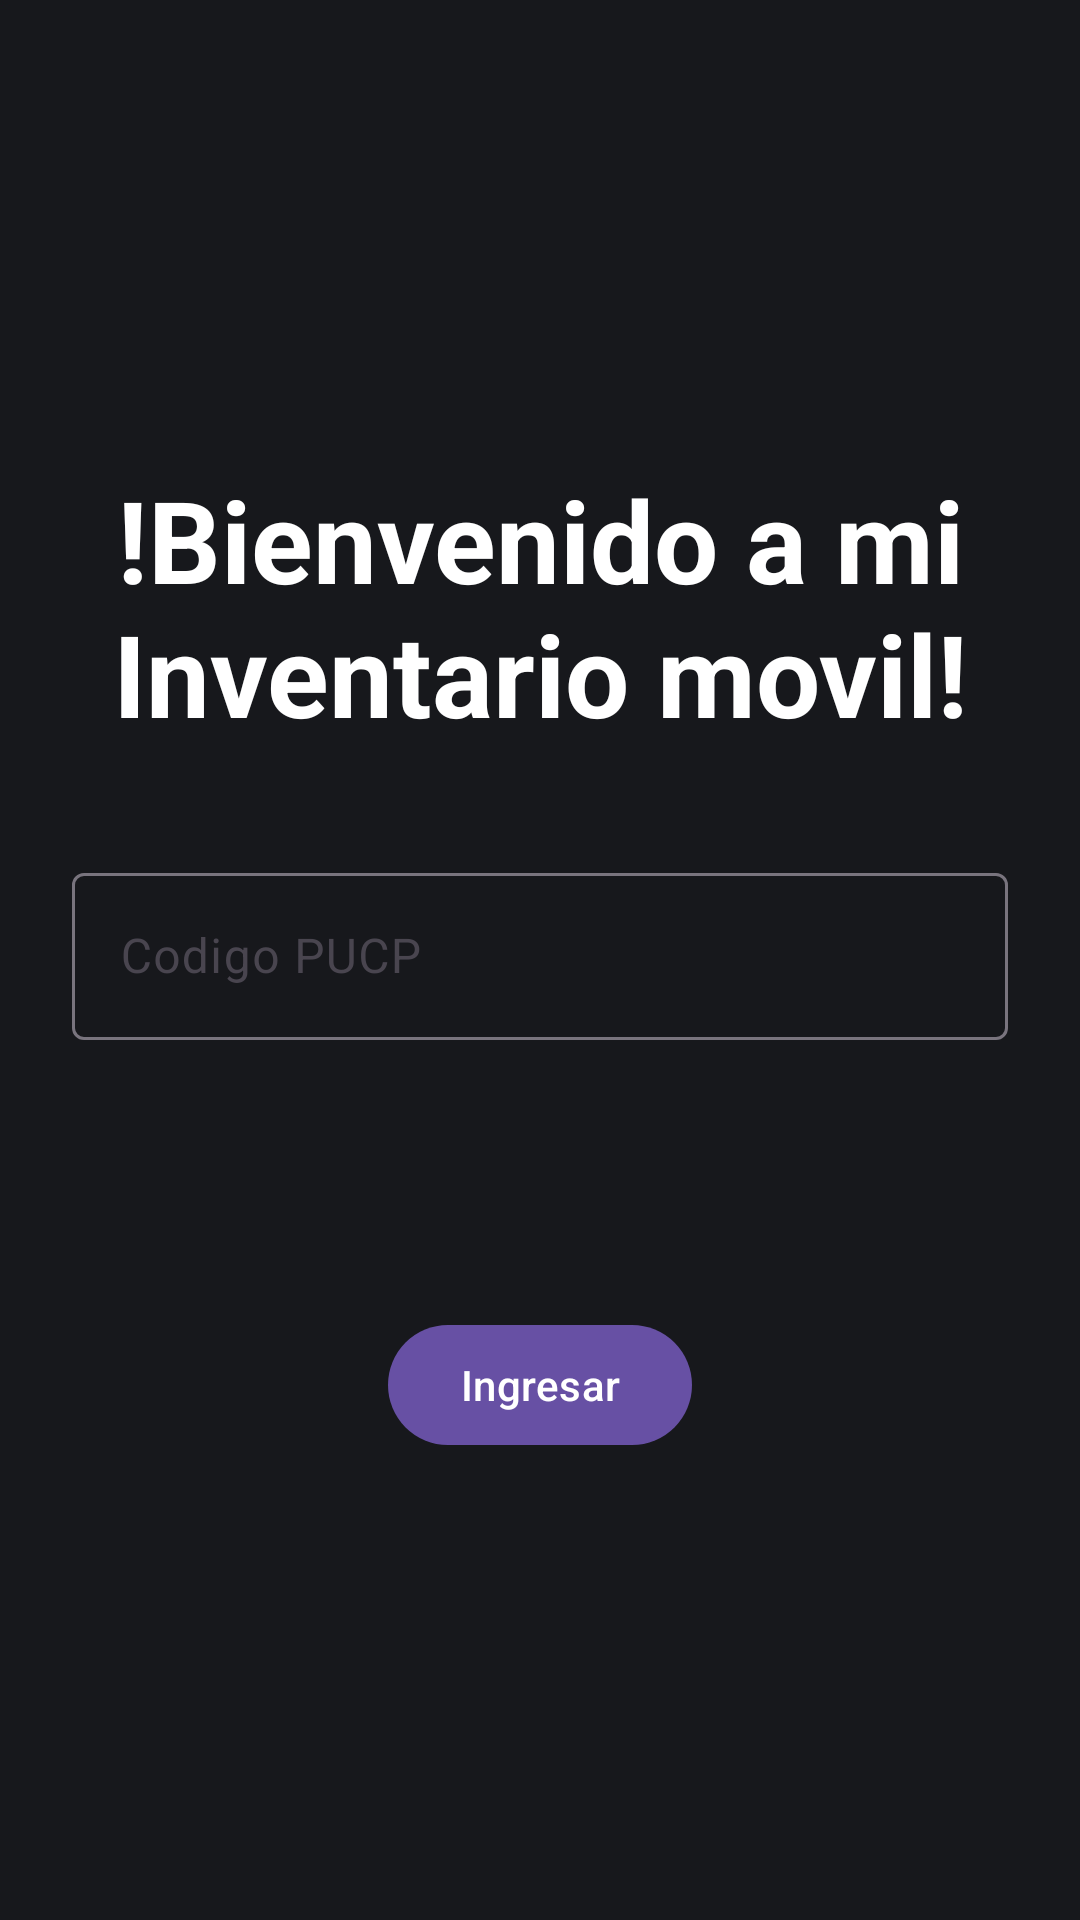

Here is an Android app screen rendered from its layout file. Give the layout XML and the strings, colors and styles it references.
<!-- AndroidManifest.xml: application theme Theme.LAB2_20216352 -->
<!-- res/layout/activity_main.xml -->
<?xml version="1.0" encoding="utf-8"?>
<LinearLayout xmlns:android="http://schemas.android.com/apk/res/android"
    xmlns:tools="http://schemas.android.com/tools"
    android:layout_width="match_parent"
    android:layout_height="match_parent"
    android:background="@color/bg_primary"
    android:gravity="center"
    android:orientation="vertical"
    android:padding="24dp"
    tools:context=".MainActivity">

    <TextView
        android:id="@+id/tvTitulo"
        android:layout_width="wrap_content"
        android:layout_height="wrap_content"
        android:gravity="center"
        android:text="@string/bienvenida"
        android:textColor="@color/white"
        android:textSize="38sp"
        android:textStyle="bold" />

    <com.google.android.material.textfield.TextInputLayout
        android:id="@+id/tilCodigoPucp"
        style="@style/Widget.Material3.TextInputLayout.OutlinedBox"
        android:layout_width="match_parent"
        android:layout_height="wrap_content"
        android:layout_marginTop="36dp"
        android:hint="@string/hint_codigo_pucp">

        <com.google.android.material.textfield.TextInputEditText
            android:id="@+id/etCodigoPucp"
            android:layout_width="match_parent"
            android:layout_height="wrap_content"
            android:inputType="number"
            android:maxLines="1"
            android:textColor="@color/white"
            android:textColorHint="@color/text_secondary" />
    </com.google.android.material.textfield.TextInputLayout>

    <TextView
        android:id="@+id/tvAlumnoInfo"
        android:layout_width="wrap_content"
        android:layout_height="wrap_content"
        android:layout_marginTop="16dp"
        android:gravity="center"
        android:textColor="@color/white"
        android:textSize="20sp"
        android:textStyle="bold"
        tools:text="[20216352]\n[Nombre y Apellidos]" />

    <com.google.android.material.button.MaterialButton
        android:id="@+id/btnIngresar"
        android:layout_width="wrap_content"
        android:layout_height="wrap_content"
        android:layout_marginTop="48dp"
        android:text="@string/ingresar" />

</LinearLayout>
<!-- resources referenced by this layout -->
<resources>
  <color name="bg_primary">#17181C</color>
  <color name="text_secondary">#FFB8B8B8</color>
  <color name="white">#FFFFFFFF</color>
  <string name="bienvenida">!Bienvenido a mi\nInventario movil!</string>
  <string name="hint_codigo_pucp">Codigo PUCP</string>
  <string name="ingresar">Ingresar</string>
  <style name="Theme.LAB2_20216352" parent="Base.Theme.LAB2_20216352" />
  <style name="Base.Theme.LAB2_20216352" parent="Theme.Material3.DayNight.NoActionBar">
          
          
      </style>
</resources>
